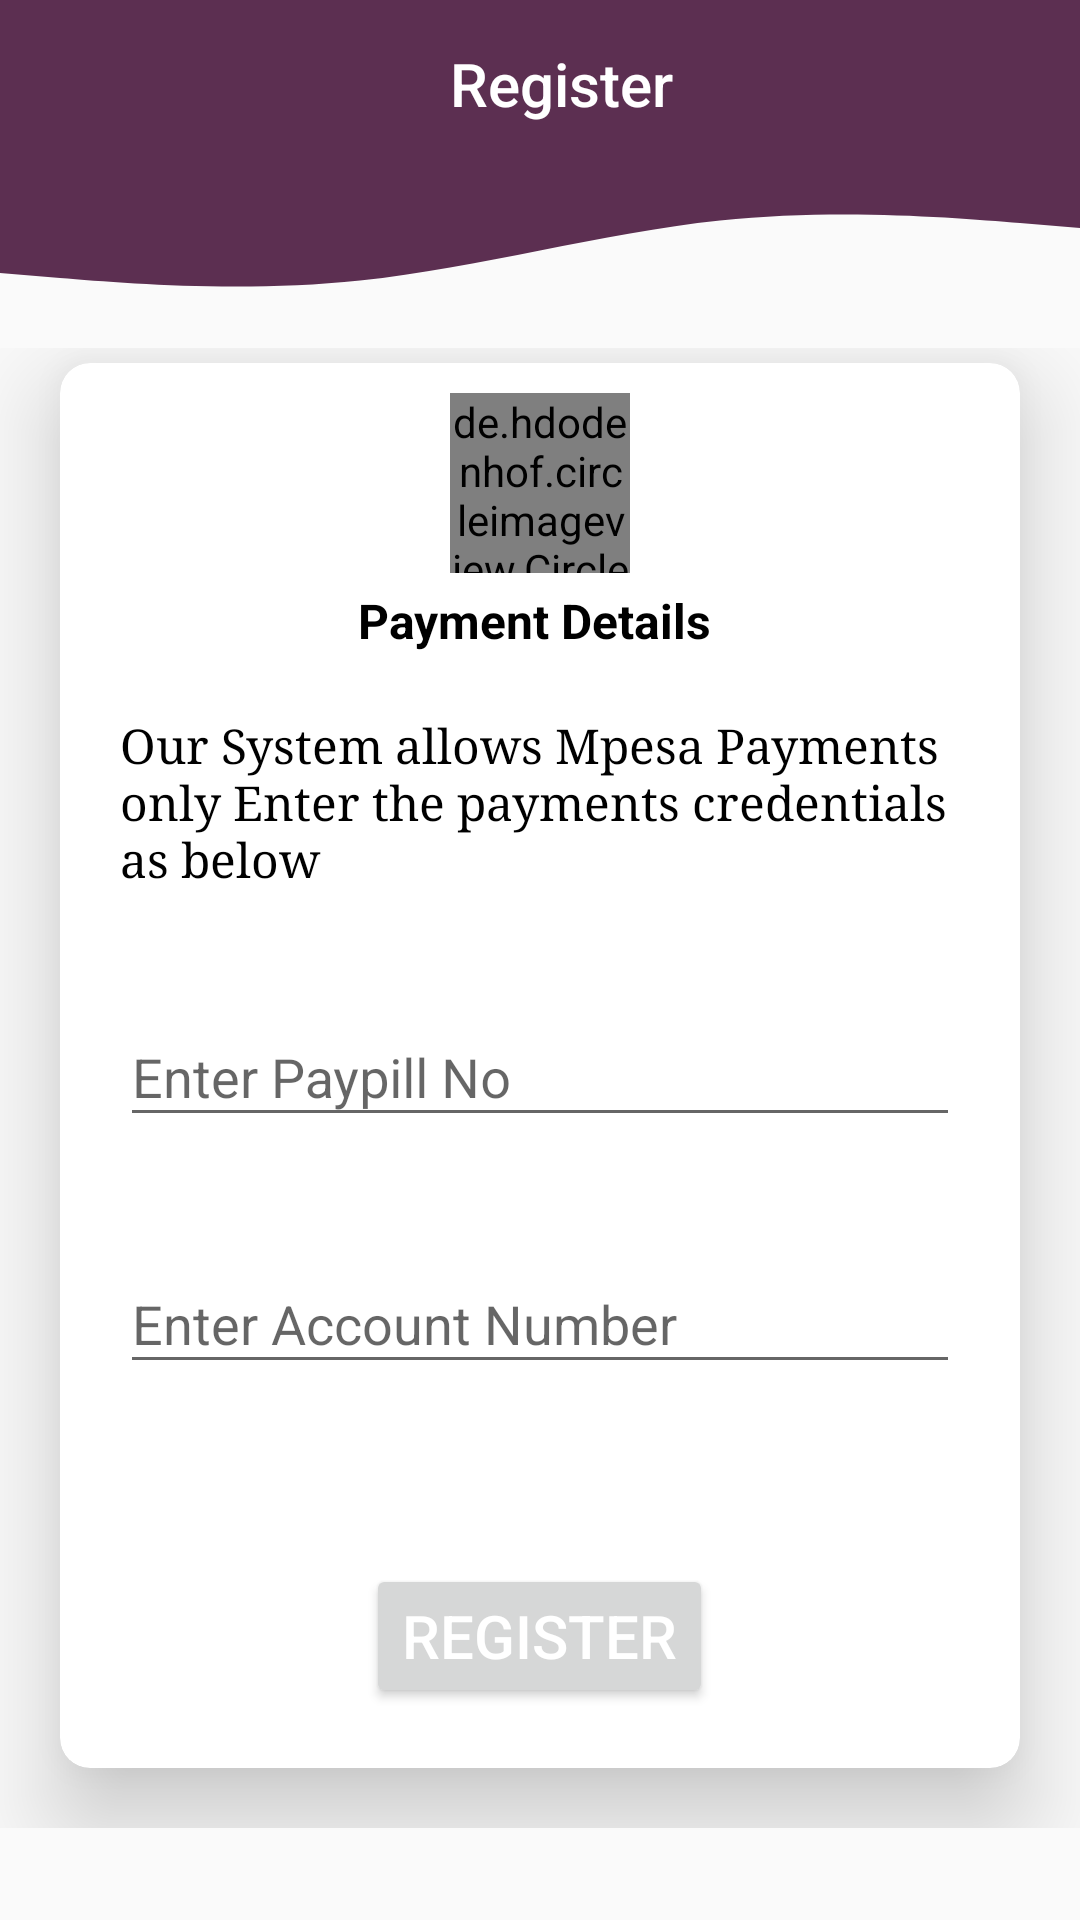

Reconstruct the res/layout file that produces this screen, plus the resources it refers to.
<!-- AndroidManifest.xml: application theme Theme.LocationTracker -->
<!-- res/layout/fragment_acc_info.xml -->
<?xml version="1.0" encoding="utf-8"?>
<FrameLayout xmlns:android="http://schemas.android.com/apk/res/android"
    xmlns:tools="http://schemas.android.com/tools"
    android:layout_width="match_parent"
    android:layout_height="match_parent"
    xmlns:app="http://schemas.android.com/apk/res-auto"
    tools:context=".fragments.Acc_info">
    <LinearLayout
        android:layout_width="match_parent"
        android:orientation="vertical"
        android:layout_height="wrap_content">

        <androidx.appcompat.widget.Toolbar
            android:layout_width="match_parent"
            android:layout_height="?attr/actionBarSize"
            android:gravity="center"
            app:titleMarginStart="150dp"
            app:titleTextColor="@color/white"
            android:background="@color/colorPrimary"
            app:title="Register" />
        <View
            android:layout_width="match_parent"
            android:background="@drawable/ic_wave__5_"
            android:layout_height="50dp"/>

        <ScrollView
            android:layout_width="match_parent"
            android:gravity="bottom"
            android:layout_height="match_parent"
            android:layout_marginTop="10dp"
            >
            <androidx.cardview.widget.CardView
                android:layout_width="match_parent"
                android:elevation="20dp"
                android:layout_marginTop="5dp"
                android:layout_marginLeft="20dp"
                android:layout_marginRight="20dp"
                android:layout_marginBottom="20dp"
                app:cardCornerRadius="10dp"
                app:cardElevation="20dp"
                android:layout_height="wrap_content">
                <LinearLayout
                    android:layout_width="match_parent"
                    android:orientation="vertical"
                    android:layout_height="wrap_content">
                    <de.hdodenhof.circleimageview.CircleImageView
                        android:layout_width="60dp"
                        android:layout_gravity="center"
                        app:civ_border_width="2dp"
                        android:layout_marginBottom="5dp"
                        android:layout_marginTop="10dp"
                        app:civ_border_color="@color/black"
                        android:src="@drawable/account"
                        android:layout_height="60dp"/>
                    <TextView
                        android:layout_width="match_parent"
                        android:textSize="16sp"
                        android:gravity="center"
                        android:textColor="@color/black"
                        android:textStyle="bold"
                        android:text="Payment Details "
                        android:layout_height="wrap_content"/>
                    <TextView
                        android:layout_width="match_parent"
                        android:layout_height="wrap_content"
                        android:text="Our System allows Mpesa Payments only Enter the payments credentials as below"
                        android:layout_marginRight="20dp"
                        android:layout_marginLeft="20dp"
                        android:textSize="16sp"
                        android:textFontWeight="500"
                        android:layout_marginTop="20dp"
                        android:layout_marginBottom="20dp"
                        style="@style/text_style"/>

                    <com.google.android.material.textfield.TextInputLayout
                        android:layout_width="match_parent"
                        android:layout_marginLeft="20dp"
                        android:layout_marginRight="20dp"
                        android:layout_marginTop="10dp"
                        android:layout_height="wrap_content">

                        <EditText
                            android:layout_width="match_parent"
                            android:hint="Enter Paypill No"
                            android:inputType="number"
                            android:id="@+id/c_paypill"
                            android:layout_height="wrap_content"/>
                    </com.google.android.material.textfield.TextInputLayout>

                    <com.google.android.material.textfield.TextInputLayout
                        android:layout_width="match_parent"
                        android:layout_marginLeft="20dp"
                        android:layout_marginRight="20dp"
                        android:layout_marginTop="30dp"
                        android:layout_height="wrap_content">

                        <EditText
                            android:layout_width="match_parent"
                            android:hint="Enter Account Number"
                            android:inputType="number"
                            android:id="@+id/c_acc_no"
                            android:layout_height="wrap_content"/>
                    </com.google.android.material.textfield.TextInputLayout>


                    <LinearLayout
                        android:layout_width="match_parent"
                        android:orientation="vertical"
                        android:gravity="center"
                        android:layout_marginTop="50dp"
                        android:layout_marginBottom="20dp"
                        android:layout_height="wrap_content">

                        <Button
                            android:id="@+id/register"
                            android:layout_width="wrap_content"
                            android:layout_marginTop="10dp"
                            android:layout_gravity="center"
                            android:layout_height="wrap_content"
                            android:text="Register"
                            android:textColor="@color/white"
                            android:textSize="20sp" />

                    </LinearLayout>

                </LinearLayout>
            </androidx.cardview.widget.CardView>

        </ScrollView>
    </LinearLayout>
</FrameLayout>
<!-- resources referenced by this layout -->
<resources>
  <color name="black">#FF000000</color>
  <color name="colorPrimary">#5C2F51</color>
  <color name="white">#FFFFFFFF</color>
  <!-- drawable ic_wave__5_ (drawable) -->
  <vector xmlns:android="http://schemas.android.com/apk/res/android"
      android:width="1440dp"
      android:height="320dp"
      android:viewportWidth="1440"
      android:viewportHeight="320">
    <path
        android:pathData="M0,224L80,234.7C160,245 320,267 480,240C640,213 800,139 960,112C1120,85 1280,107 1360,117.3L1440,128L1440,0L1360,0C1280,0 1120,0 960,0C800,0 640,0 480,0C320,0 160,0 80,0L0,0Z"
        android:fillColor="@color/colorPrimary"/>
  </vector>
  <style name="text_style">
          <item name="android:layout_marginTop">5dp</item>
          <item name="android:layout_marginLeft">10dp</item>
          <item name="android:textColor">@color/black</item>
          <item name="fontFamily">serif</item>
          <item name="android:layout_marginRight">10dp</item>
          <item name="android:textSize">16sp</item>
      </style>
  <style name="Theme.LocationTracker" parent="Theme.AppCompat.DayNight.NoActionBar">
          <item name="colorPrimary">@color/colorPrimary</item>
          <item name="colorPrimaryVariant">#F1B5CF</item>
          <item name="colorOnPrimary">@color/white</item>
          
          <item name="colorSecondary">@color/teal_200</item>
          <item name="colorSecondaryVariant">@color/teal_700</item>
          <item name="colorOnSecondary">@color/black</item>
          
          <item name="android:statusBarColor" tools:targetApi="l">@color/colorPrimary</item>
          <item name="android:navigationBarColor">@color/almost_black</item>
          
          <item name="windowNoTitle">true</item>
          <item name="windowActionBar">false</item>
  
  
          <item name="android:windowEnterTransition">@transition/activity_transtion</item>
          <item name="android:windowExitTransition">@transition/transtion_exit</item>
          <item name="android:windowActivityTransitions">true</item>
  
      </style>
  <color name="teal_200">#FF03DAC5</color>
  <color name="teal_700">#FF018786</color>
  <color name="almost_black">#ACA9A9</color>
</resources>
